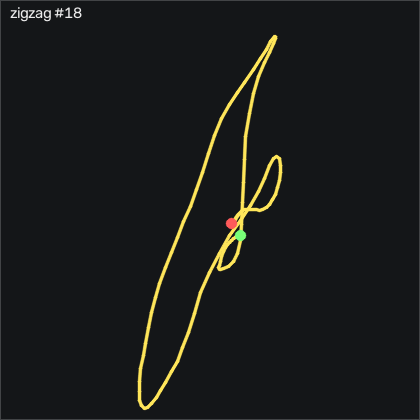

Values plotted in this chart, from the file beside it:
t_s, ax, ay, az, gx, gy, gz, seq
0.00000, -0.13, 0.07800, 0.962, 0.09052, -0.521, 5.318, 47477
0.01000, -0.126, 0.06600, 0.961, -1.556, -0.277, 8.855, 47478
0.02000, -0.133, 0.07000, 0.963, -3.751, -0.09400, 11.51, 47479
0.03000, -0.142, 0.07700, 0.96, -5.671, 0.576, 14.49, 47480
0.04000, -0.133, 0.06800, 0.948, -8.05, 1.461, 18.24, 47481
0.05000, -0.06100, 0.04800, 0.947, -10.92, 2.65, 22.63, 47482
0.06000, 0.05200, 0.02800, 0.956, -13.45, 5.15, 24.83, 47483
0.07000, 0.136, 0.01300, 0.964, -15.7, 8.869, 22.85, 47484
0.08000, 0.201, 0.01400, 0.973, -17.84, 13.17, 18.15, 47485
0.09100, 0.251, 0.01700, 0.99, -19.82, 17.53, 12.06, 47486
0.1, 0.355, -0.00600, 1.024, -21.98, 21.43, 5.867, 47487
0.11, 0.457, -0.01900, 1.052, -23.05, 26.46, -3.31, 47488
0.12, 0.589, -0.04900, 1.066, -22.75, 32.41, -15.75, 47489
0.13, 0.747, -0.06800, 1.106, -22.29, 41.31, -31.76, 47490
0.14, 0.966, -0.08600, 1.14, -20.12, 50.24, -51.36, 47491
0.15, 1.152, -0.09400, 1.285, -17.04, 53.62, -77.46, 47492
0.16, 1.264, -0.102, 1.337, -11.83, 43.41, -109.2, 47493
0.17, 1.363, -0.175, 1.374, -4.086, 28.29, -144, 47494
0.18, 1.474, -0.332, 1.392, 5.548, 13.53, -181.5, 47495
0.19, 1.483, -0.509, 1.355, 18.75, 1.522, -225.7, 47496
0.2, 1.336, -0.663, 1.316, 32.83, -6.924, -271, 47497
0.21, 0.935, -0.719, 1.248, 46.55, -20.61, -313.2, 47498
0.221, 0.475, -0.685, 1.136, 52.8, -50.43, -340.9, 47499
0.23, 0.233, -0.706, 1.138, 44.88, -94.58, -347.7, 47500
0.24, 0.234, -0.779, 1.226, 29.33, -141, -344.5, 47501
0.25, 0.09800, -0.757, 1.334, 17.41, -177.7, -345, 47502
0.261, -0.109, -0.665, 1.444, 10.55, -210.6, -345.4, 47503
0.27, -0.353, -0.566, 1.54, 7.408, -235.3, -338.7, 47504
0.28, -0.522, -0.512, 1.617, 9.146, -249.1, -325, 47505
0.29, -0.671, -0.47, 1.652, 17.44, -250.8, -308, 47506
0.3, -0.784, -0.438, 1.53, 32.44, -240.2, -289, 47507
0.31, -0.878, -0.427, 1.303, 47.59, -215.6, -265.7, 47508
0.32, -0.948, -0.394, 1.074, 57.22, -183.4, -240.3, 47509
0.33, -1.073, -0.342, 0.871, 59.42, -149, -213.2, 47510
0.34, -1.269, -0.237, 0.686, 54.27, -116.7, -181.2, 47511
0.35, -1.464, -0.16, 0.532, 42.77, -87.2, -140.4, 47512
0.36, -1.541, -0.138, 0.441, 25.06, -57.59, -90.05, 47513
0.37, -1.474, -0.132, 0.434, 3.018, -27.62, -38.1, 47514
0.38, -1.308, -0.153, 0.476, -17.59, 8.808, 9.434, 47515
0.391, -1.244, -0.17, 0.53, -34.42, 49.94, 48.85, 47516
0.4, -1.325, -0.148, 0.613, -50.25, 84.84, 85.04, 47517
0.41, -1.41, -0.158, 0.753, -65.95, 105.4, 125, 47518
0.42, -1.447, -0.246, 0.92, -77.93, 115.8, 170.7, 47519
0.431, -1.528, -0.317, 1.081, -84.48, 122.1, 218.1, 47520
0.44, -1.499, -0.389, 1.183, -87.84, 123.5, 267.1, 47521
0.45, -1.343, -0.537, 1.339, -87.59, 132.1, 315, 47522
0.46, -1.191, -0.713, 1.478, -81.83, 151.9, 355.4, 47523
0.47, -1.082, -0.849, 1.532, -73.48, 175.1, 388, 47524
0.48, -1.025, -0.946, 1.579, -67.38, 195.4, 417.4, 47525
0.49, -0.982, -1.031, 1.563, -64.54, 201.8, 445.6, 47526
0.5, -0.92, -1.148, 1.458, -64.51, 191.1, 474.5, 47527
0.51, -0.729, -1.351, 1.368, -65.55, 176.1, 501.4, 47528
0.52, -0.409, -1.508, 1.319, -66.77, 166.5, 518.2, 47529
0.53, -0.05200, -1.575, 1.329, -67.81, 164.4, 519.3, 47530
0.54, 0.235, -1.55, 1.431, -68.48, 165.3, 502.8, 47531
0.55, 0.522, -1.428, 1.464, -64.88, 159.9, 470.4, 47532
0.561, 0.81, -1.296, 1.472, -57.93, 158.6, 427.5, 47533
0.57, 0.918, -1.111, 1.489, -49.36, 163.9, 376.4, 47534
0.58, 0.919, -0.924, 1.468, -40.61, 165.3, 324.3, 47535
0.59, 0.983, -0.781, 1.45, -33.6, 160, 277.1, 47536
... 74 more rows
